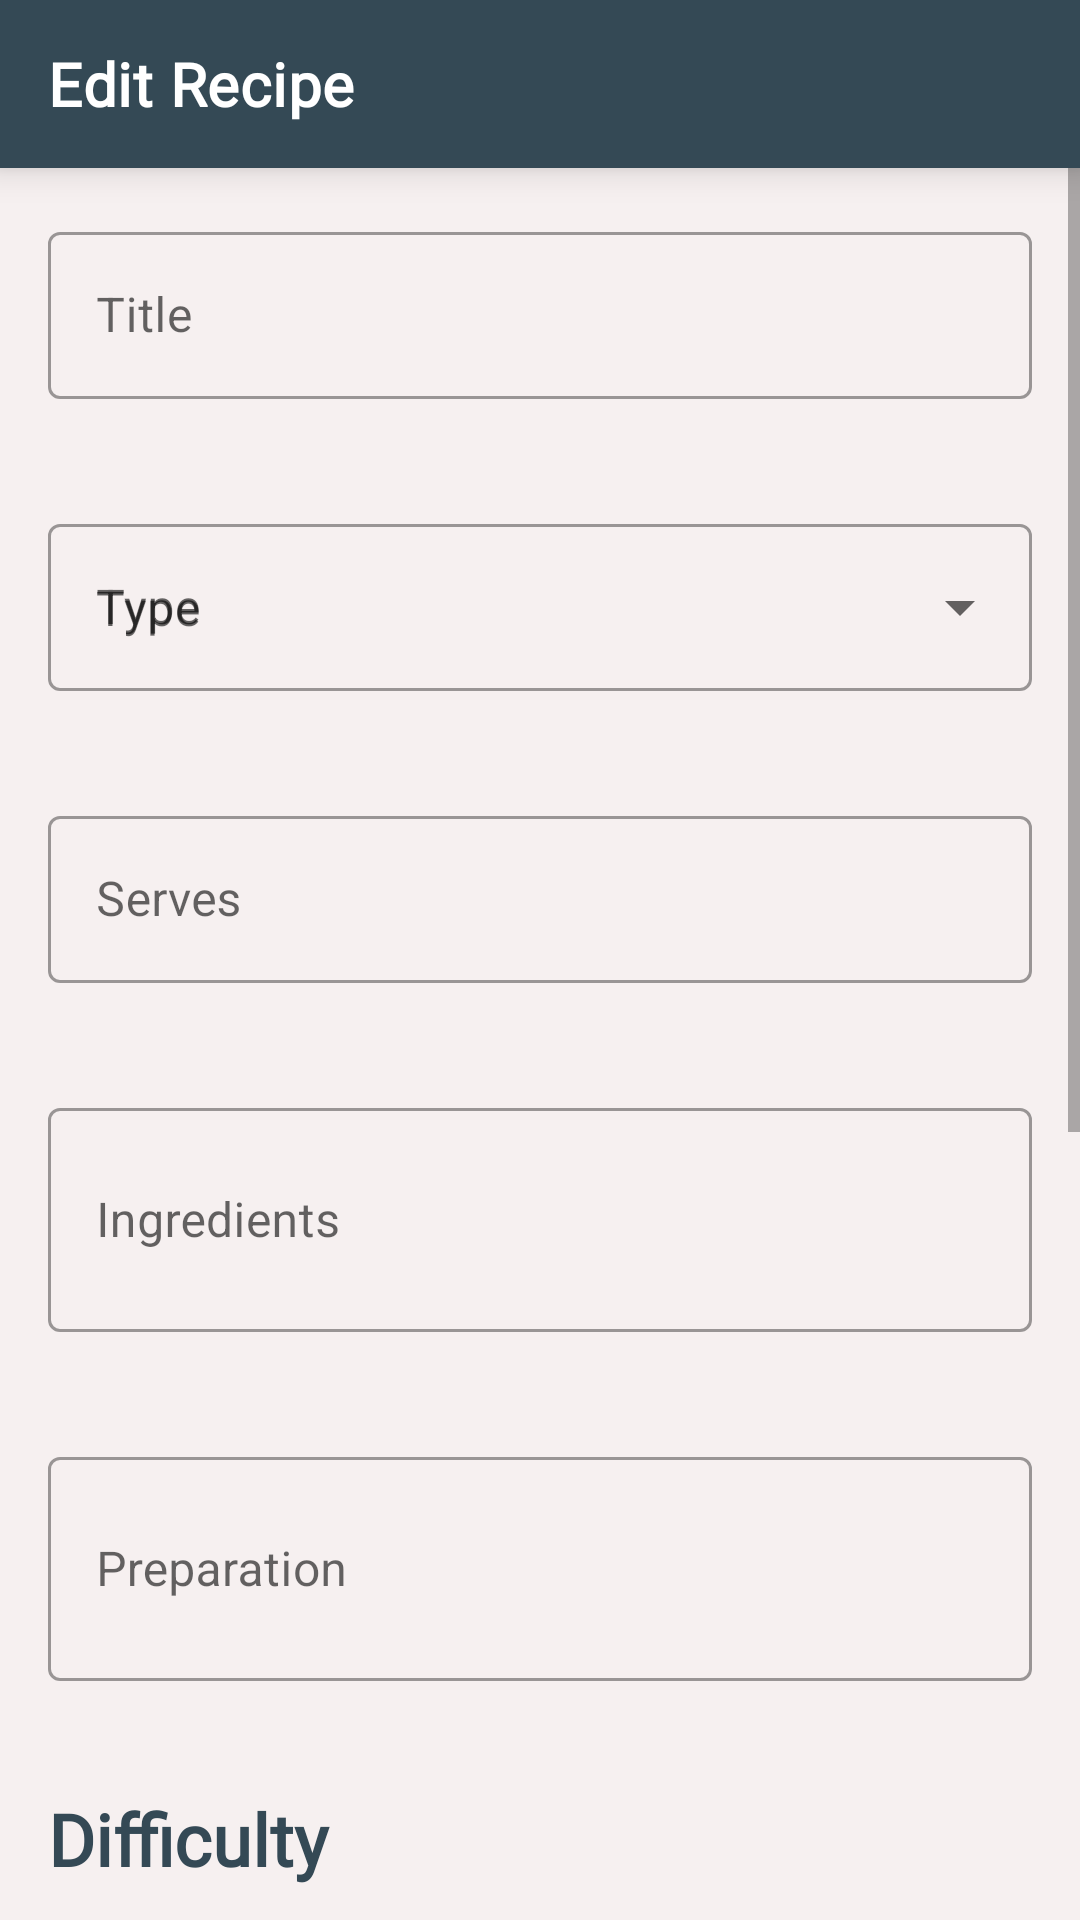

Here is an Android app screen rendered from its layout file. Give the layout XML and the strings, colors and styles it references.
<!-- AndroidManifest.xml: application theme Theme.CookingApp -->
<!-- res/layout/activity_edit_dish.xml -->
<?xml version="1.0" encoding="utf-8"?>
<androidx.constraintlayout.widget.ConstraintLayout xmlns:android="http://schemas.android.com/apk/res/android"
    xmlns:app="http://schemas.android.com/apk/res-auto"
    xmlns:tools="http://schemas.android.com/tools"
    android:layout_width="match_parent"
    android:layout_height="match_parent"
    android:id="@+id/context_edit"
    tools:context=".ui.EditDish">

    <com.google.android.material.appbar.AppBarLayout
        android:id="@+id/appBarLayout"
        android:layout_width="match_parent"
        android:layout_height="wrap_content"
        android:elevation="@dimen/cardview_default_elevation"
        android:translationZ="5dp"
        app:elevation="@dimen/cardview_default_elevation"
        app:layout_constraintEnd_toEndOf="parent"
        app:layout_constraintStart_toStartOf="parent"
        app:layout_constraintTop_toTopOf="parent">

        <com.google.android.material.appbar.MaterialToolbar
            android:id="@+id/editTopBar"
            style="@style/Widget.MaterialComponents.Toolbar.Primary"
            android:layout_width="match_parent"
            android:layout_height="?attr/actionBarSize"
            android:elevation="10dp"
            android:translationZ="5dp"
            app:menu="@menu/top_app_bar"
            app:title="Edit Recipe"
            app:titleTextAppearance="@style/My_TextAppearance_Toolbar" />

    </com.google.android.material.appbar.AppBarLayout>

    <ScrollView
        android:id="@+id/scroll_edit"
        android:layout_width="match_parent"
        android:layout_height="match_parent"
        android:layout_marginTop="40dp"
        android:background="#F6F0F0"
        android:backgroundTint="#F6F0F0"
        app:layout_constraintBottom_toBottomOf="parent"
        app:layout_constraintEnd_toEndOf="parent"
        app:layout_constraintHorizontal_bias="0.0"
        app:layout_constraintStart_toStartOf="parent"
        app:layout_constraintTop_toBottomOf="@+id/appBarLayout">

        <LinearLayout
            android:id="@+id/linearLayout"
            android:layout_width="match_parent"
            android:layout_height="wrap_content"
            android:orientation="vertical">

            <com.google.android.material.textfield.TextInputLayout
                style="@style/Widget.MaterialComponents.TextInputLayout.OutlinedBox"
                android:layout_width="match_parent"
                android:layout_height="wrap_content"
                android:layout_marginStart="16dp"
                android:layout_marginTop="32dp"
                android:layout_marginEnd="16dp"
                android:hint="@string/title"
                app:errorEnabled="true">

                <com.google.android.material.textfield.TextInputEditText
                    android:id="@+id/titleAdd"
                    android:layout_width="match_parent"
                    android:layout_height="wrap_content" />

            </com.google.android.material.textfield.TextInputLayout>

            <com.google.android.material.textfield.TextInputLayout
                android:id="@+id/type"
                style="@style/Widget.MaterialComponents.TextInputLayout.OutlinedBox.ExposedDropdownMenu"
                android:layout_width="match_parent"
                android:layout_height="wrap_content"
                android:layout_marginStart="16dp"
                android:layout_marginTop="16dp"
                android:layout_marginEnd="16dp"
                android:hint="@string/type"
                app:errorEnabled="true">

                <AutoCompleteTextView
                    android:id="@+id/autoComplete"
                    android:layout_width="match_parent"
                    android:layout_height="wrap_content"
                    android:hint="@string/type"
                    android:inputType="none" />

            </com.google.android.material.textfield.TextInputLayout>

            <com.google.android.material.textfield.TextInputLayout
                style="@style/Widget.MaterialComponents.TextInputLayout.OutlinedBox"
                android:layout_width="match_parent"
                android:layout_height="wrap_content"
                android:layout_marginStart="16dp"
                android:layout_marginTop="16dp"
                android:layout_marginEnd="16dp"
                android:hint="@string/serves"
                app:errorEnabled="true">

                <com.google.android.material.textfield.TextInputEditText
                    android:id="@+id/servesAdd"
                    android:layout_width="match_parent"
                    android:layout_height="wrap_content"
                    android:inputType="number" />

            </com.google.android.material.textfield.TextInputLayout>

            <com.google.android.material.textfield.TextInputLayout
                style="@style/Widget.MaterialComponents.TextInputLayout.OutlinedBox"
                android:layout_width="match_parent"
                android:layout_height="wrap_content"
                android:layout_marginStart="16dp"
                android:layout_marginTop="16dp"
                android:layout_marginEnd="16dp"
                android:hint="@string/ingredients"
                app:errorEnabled="true">

                <com.google.android.material.textfield.TextInputEditText
                    android:id="@+id/ingredientsAdd"
                    android:layout_width="match_parent"
                    android:layout_height="wrap_content"
                    android:inputType="textMultiLine"
                    android:minLines="2" />

            </com.google.android.material.textfield.TextInputLayout>

            <com.google.android.material.textfield.TextInputLayout
                style="@style/Widget.MaterialComponents.TextInputLayout.OutlinedBox"
                android:layout_width="match_parent"
                android:layout_height="wrap_content"
                android:layout_marginStart="16dp"
                android:layout_marginTop="16dp"
                android:layout_marginEnd="16dp"
                android:hint="@string/preparation"
                app:errorEnabled="true">

                <com.google.android.material.textfield.TextInputEditText
                    android:id="@+id/preparationAdd"
                    android:layout_width="match_parent"
                    android:layout_height="wrap_content"
                    android:inputType="textMultiLine"
                    android:minLines="2" />

            </com.google.android.material.textfield.TextInputLayout>

            <TextView
                android:id="@+id/textView"
                android:layout_width="match_parent"
                android:layout_height="wrap_content"
                android:layout_marginStart="16dp"
                android:layout_marginTop="16dp"
                android:layout_marginEnd="16dp"
                android:fontFamily="@font/almendra_sc"
                android:text="@string/difficulty"
                android:textSize="24sp"
                android:textStyle="bold" />

            <RadioGroup
                android:id="@+id/difficultyAdd"
                android:layout_width="match_parent"
                android:layout_height="match_parent"
                android:layout_marginStart="16dp"
                android:layout_marginEnd="16dp">

                <RadioButton
                    android:id="@+id/easy"
                    android:layout_width="match_parent"
                    android:layout_height="wrap_content"
                    android:text="@string/string_easy" />

                <RadioButton
                    android:id="@+id/medium"
                    android:layout_width="match_parent"
                    android:layout_height="wrap_content"
                    android:text="@string/medium" />

                <RadioButton
                    android:id="@+id/hard"
                    android:layout_width="match_parent"
                    android:layout_height="wrap_content"
                    android:text="@string/hard" />
            </RadioGroup>

            <Button
                android:id="@+id/choose"
                android:layout_width="wrap_content"
                android:layout_height="wrap_content"
                android:layout_marginStart="16dp"
                android:layout_marginEnd="16dp"
                android:fontFamily="@font/amita"
                android:text="@string/choose_an_image"
                android:textAllCaps="false"
                android:textStyle="bold"
                app:icon="@drawable/ic_baseline_image_24" />

            <ImageView
                android:id="@+id/thisImage"
                android:layout_width="match_parent"
                android:layout_height="190dp"
                android:layout_marginStart="16dp"
                android:layout_marginTop="16dp"
                android:layout_marginEnd="16dp"
                android:contentDescription="@string/todo" />

            <Button
                android:id="@+id/submitBtn"
                android:layout_width="wrap_content"
                android:layout_height="wrap_content"
                android:layout_marginStart="16dp"
                android:layout_marginTop="16dp"
                android:layout_marginEnd="16dp"
                android:layout_marginBottom="16dp"
                android:fontFamily="@font/amita"
                android:text="@string/submit_changes"
                android:textAllCaps="false"
                android:textStyle="bold"
                app:icon="@drawable/ic_baseline_check_24" />

        </LinearLayout>
    </ScrollView>

</androidx.constraintlayout.widget.ConstraintLayout>
<!-- resources referenced by this layout -->
<resources>
  <string name="choose_an_image">Choose an Image</string>
  <string name="difficulty">Difficulty</string>
  <string name="hard">Hard</string>
  <string name="ingredients">Ingredients</string>
  <string name="medium">Medium</string>
  <string name="preparation">Preparation</string>
  <string name="serves">Serves</string>
  <string name="string_easy">Easy</string>
  <string name="submit_changes">Submit Changes</string>
  <string name="title">Title</string>
  <string name="todo">TODO</string>
  <string name="type">Type</string>
  <style name="My_TextAppearance_Toolbar" parent="@style/TextAppearance.MaterialComponents.Headline6">
          <item name="fontFamily">@font/amita</item>
          <item name="android:fontFamily">@font/amita</item>
          <item name="android:textStyle">bold</item>
      </style>
  <style name="Theme.CookingApp" parent="Theme.MaterialComponents.DayNight.NoActionBar">
          
          <item name="colorPrimary">#344955</item>
          <item name="colorPrimaryVariant">#232F34</item>
          <item name="colorOnPrimary">@color/white</item>
          
          <item name="colorSecondary">#F9AA33</item>
          <item name="colorSecondaryVariant">#F9AA33</item>
          <item name="colorOnSecondary">@color/black</item>
          
          <item name="android:statusBarColor" tools:targetApi="l">#344955</item>
  
          <item name="android:textColor">#344955</item>
  
      </style>
  <!-- not gathered from this repository: default colours our renderer supplied (Android Studio template values) -->
  <color name="black">#FF000000</color>
  <color name="white">#FFFFFFFF</color>
</resources>
